Run: headless pygame with SDL's dummy video driver; simulated clock (each Clock.tick advances the game by its frame time, no real sleeping); random seed 0; keys injected as events and as key.get_pressed() state; no mouse input; restart key R tapped at the start of phases 3 and 4.
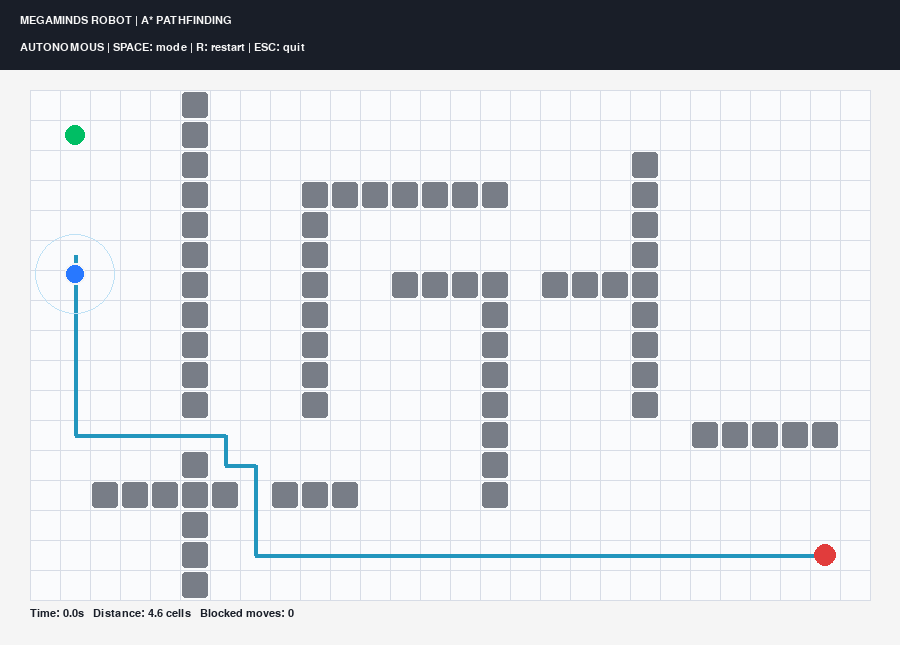
Frame 1 of 4 · flips 1–60 · no input
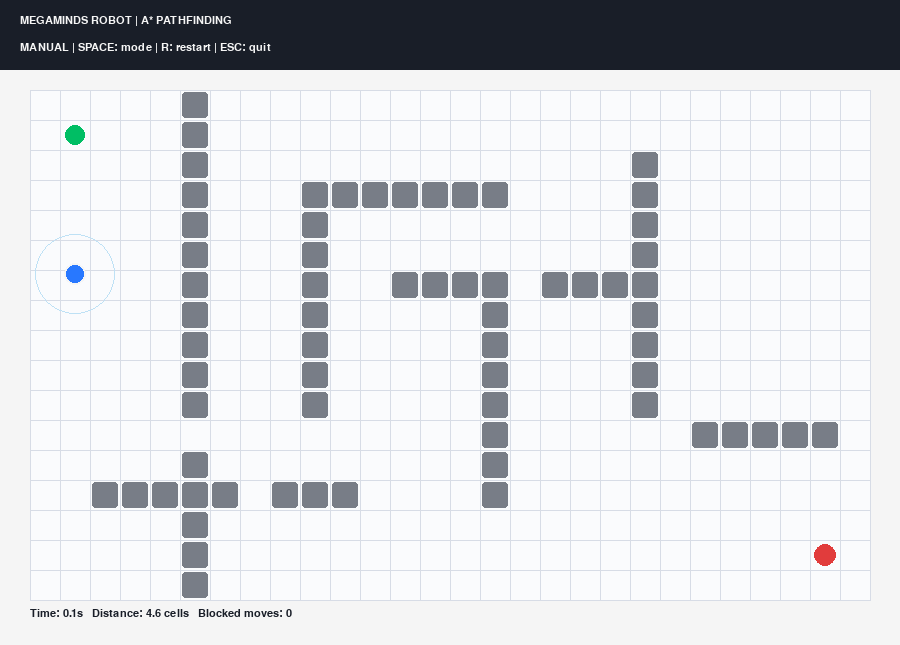
Frame 2 of 4 · flips 61–180 · tapped SPACE, RETURN · held RIGHT (→), D
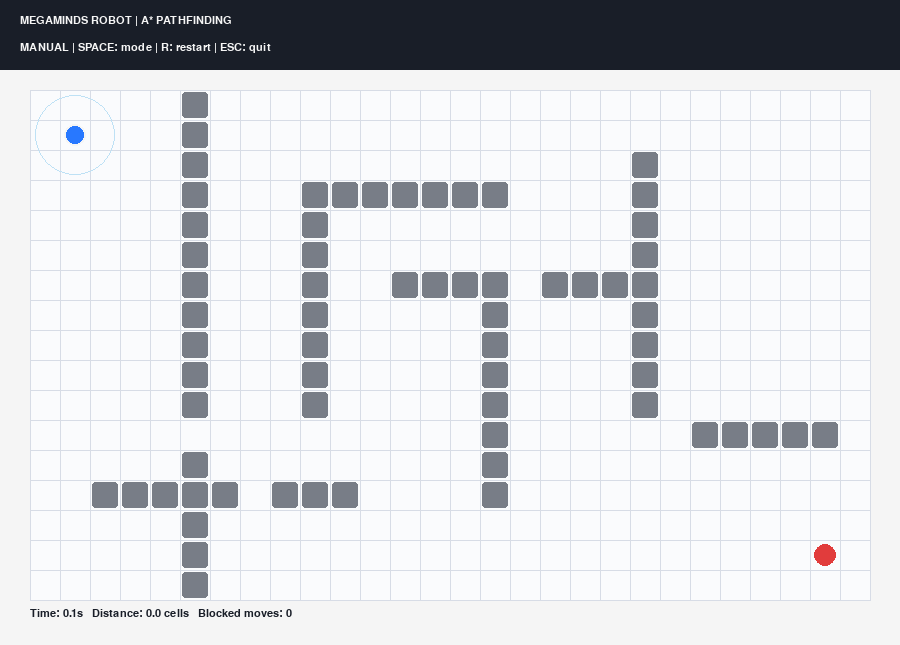
Frame 3 of 4 · flips 181–300 · tapped R · held DOWN (↓), S
Frame 4 of 4 · flips 301–420 · tapped R · held LEFT (←), A, UP (↑), W · screen unchanged from frame 3, image omitted

The pygame program that drew these frames:


import pygame
import heapq
import math
import time

pygame.init()

# ---------------- SETTINGS ----------------
CELL = 30
COLS, ROWS = 28, 17
LEFT, TOP = 30, 90

WIDTH = LEFT * 2 + COLS * CELL
HEIGHT = TOP + ROWS * CELL + 45

screen = pygame.display.set_mode((WIDTH, HEIGHT))
pygame.display.set_caption("MegaMinds - Autonomous A* Robot")
clock = pygame.time.Clock()
font = pygame.font.SysFont("consolas", 17)

WHITE = (245, 245, 245)
BLACK = (25, 30, 40)
BLUE = (40, 120, 255)
GREEN = (0, 190, 100)
RED = (225, 60, 60)
GRAY = (120, 125, 135)
GRID = (215, 220, 230)
CYAN = (35, 150, 190)

START = (1, 1)
GOAL = (26, 15)
SPEED = 150

# Each tuple describes a rectangular group of blocked grid cells.
obstacles = set()

def add_wall(x1, y1, x2, y2):
    for y in range(y1, y2 + 1):
        for x in range(x1, x2 + 1):
            obstacles.add((x, y))

add_wall(5, 0, 5, 10)
add_wall(5, 12, 5, 16)
add_wall(9, 3, 15, 3)
add_wall(9, 4, 9, 10)
add_wall(12, 6, 19, 6)
add_wall(15, 7, 15, 13)
add_wall(20, 2, 20, 10)
add_wall(22, 11, 26, 11)
add_wall(2, 13, 10, 13)

# Open passages through selected walls.
for gap in [(5, 11), (9, 2), (16, 6),
            (20, 11), (15, 14), (7, 13)]:
    obstacles.discard(gap)


def center(cell):
    x, y = cell
    return (LEFT + x * CELL + CELL / 2,
            TOP + y * CELL + CELL / 2)


def free(cell):
    x, y = cell
    return (0 <= x < COLS and 0 <= y < ROWS
            and cell not in obstacles)


def heuristic(a, b):
    # Manhattan distance: only horizontal/vertical moves are allowed.
    return abs(a[0] - b[0]) + abs(a[1] - b[1])


def astar(start, goal):
    """Return a shortest path as a list of grid cells."""
    if not free(start) or not free(goal):
        return []

    # Priority queue items: (estimated total cost, cost so far, cell)
    queue = [(heuristic(start, goal), 0, start)]
    parent = {}
    cost = {start: 0}
    visited = set()

    while queue:
        _, current_cost, current = heapq.heappop(queue)

        if current in visited:
            continue

        if current == goal:
            path = [current]
            while current in parent:
                current = parent[current]
                path.append(current)
            return path[::-1]

        visited.add(current)
        x, y = current

        for nxt in [(x + 1, y), (x - 1, y),
                    (x, y + 1), (x, y - 1)]:
            if not free(nxt):
                continue

            new_cost = current_cost + 1
            if new_cost < cost.get(nxt, float("inf")):
                cost[nxt] = new_cost
                parent[nxt] = current
                priority = new_cost + heuristic(nxt, goal)
                heapq.heappush(
                    queue, (priority, new_cost, nxt)
                )

    return []


def reset():
    global cell, rx, ry, path, path_index
    global distance, collisions, started, finished

    cell = START
    rx, ry = center(START)
    path = astar(START, GOAL)
    path_index = 1
    distance = 0.0
    collisions = 0
    started = time.perf_counter()
    finished = False


reset()
autonomous = True
message = "A* route planned"

running = True
while running:
    dt = min(clock.tick(60) / 1000, 0.05)

    for event in pygame.event.get():
        if event.type == pygame.QUIT:
            running = False

        if event.type == pygame.KEYDOWN:
            if event.key == pygame.K_ESCAPE:
                running = False

            elif event.key == pygame.K_r:
                reset()
                message = "Simulation restarted"

            elif event.key == pygame.K_SPACE:
                autonomous = not autonomous
                if autonomous:
                    path = astar(cell, GOAL)
                    path_index = 1
                    message = "Autonomous mode"
                else:
                    message = "Manual mode: arrow keys"

            elif not autonomous and not finished:
                directions = {
                    pygame.K_LEFT: (-1, 0),
                    pygame.K_RIGHT: (1, 0),
                    pygame.K_UP: (0, -1),
                    pygame.K_DOWN: (0, 1)
                }

                if event.key in directions:
                    dx, dy = directions[event.key]
                    nxt = (cell[0] + dx, cell[1] + dy)

                    if free(nxt):
                        cell = nxt
                        rx, ry = center(cell)
                        distance += CELL
                    else:
                        collisions += 1
                        message = "Blocked move"

                    if cell == GOAL:
                        finished = True

    # ---------------- AUTONOMOUS MOVEMENT ----------------
    if autonomous and not finished and path:
        if path_index < len(path):
            next_cell = path[path_index]
            tx, ty = center(next_cell)

            dx = tx - rx
            dy = ty - ry
            remaining = math.hypot(dx, dy)
            step = SPEED * dt

            if remaining <= step:
                distance += remaining
                rx, ry = tx, ty
                cell = next_cell
                path_index += 1
            elif remaining > 0:
                mx = dx / remaining * step
                my = dy / remaining * step
                rx += mx
                ry += my
                distance += math.hypot(mx, my)

        if cell == GOAL:
            finished = True
            message = "GOAL REACHED!"

    # ---------------- DRAW ARENA ----------------
    screen.fill(WHITE)
    pygame.draw.rect(
        screen, BLACK,
        (0, 0, WIDTH, 70)
    )

    title = font.render(
        "MEGAMINDS ROBOT | A* PATHFINDING", True, WHITE
    )
    screen.blit(title, (20, 15))

    mode = "AUTONOMOUS" if autonomous else "MANUAL"
    info = font.render(
        f"{mode} | SPACE: mode | R: restart | ESC: quit",
        True, WHITE
    )
    screen.blit(info, (20, 42))

    arena = pygame.Rect(
        LEFT, TOP, COLS * CELL, ROWS * CELL
    )
    pygame.draw.rect(screen, (250, 251, 253), arena)

    # Grid lines
    for x in range(COLS + 1):
        px = LEFT + x * CELL
        pygame.draw.line(
            screen, GRID, (px, TOP), (px, TOP + ROWS * CELL)
        )

    for y in range(ROWS + 1):
        py = TOP + y * CELL
        pygame.draw.line(
            screen, GRID, (LEFT, py), (LEFT + COLS * CELL, py)
        )

    # Draw the planned route.
    if path and autonomous:
        points = [center(p) for p in path[path_index - 1:]]
        if len(points) > 1:
            pygame.draw.lines(screen, CYAN, False, points, 4)

    # Draw obstacles.
    for x, y in obstacles:
        rect = pygame.Rect(
            LEFT + x * CELL + 2,
            TOP + y * CELL + 2,
            CELL - 4, CELL - 4
        )
        pygame.draw.rect(screen, GRAY, rect, border_radius=3)

    # Start and goal
    sx, sy = center(START)
    gx, gy = center(GOAL)

    pygame.draw.circle(screen, GREEN, (int(sx), int(sy)), 10)
    pygame.draw.circle(screen, RED, (int(gx), int(gy)), 11)

    # Robot and a visual range indicator
    pygame.draw.circle(screen, (190, 225, 245),
                       (int(rx), int(ry)), 40, 1)
    pygame.draw.circle(screen, BLUE, (int(rx), int(ry)), 11)
    pygame.draw.circle(screen, WHITE, (int(rx), int(ry)), 11, 2)

    elapsed = time.perf_counter() - started
    if finished:
        message = "GOAL REACHED!"

    stats = (
        f"Time: {elapsed:.1f}s   "
        f"Distance: {distance / CELL:.1f} cells   "
        f"Blocked moves: {collisions}"
    )
    screen.blit(font.render(stats, True, BLACK),
                (LEFT, TOP + ROWS * CELL + 8))

    if finished:
        banner = font.render("GOAL REACHED! Press R to restart",
                             True, GREEN)
        screen.blit(banner, (WIDTH // 2 - 155, 73))

    pygame.display.flip()

pygame.quit()
